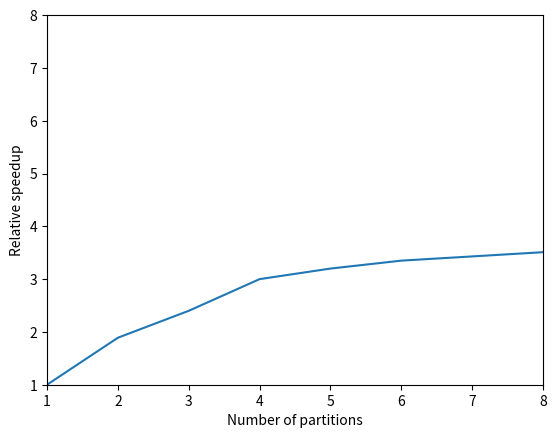

Generate this figure with matplotlib:
import matplotlib.pyplot as plt
plt.plot([1,2,3,4,5,6,7,8],[1,1.89,2.4,3,3.2,3.35,3.43,3.51])
plt.ylabel('Relative speedup')
plt.xlabel('Number of partitions')
plt.axis([1,8,1,8])
plt.show()

# plt.plot([2,4,6,8,10,13,16,20],[1,2,2.92,3.86,5.1,6.98,8.08,9.6])
# plt.ylabel('Relative speedup')
# plt.xlabel('Number of x1.large instances')
# plt.axis([2,20,1,10])
# plt.show()

